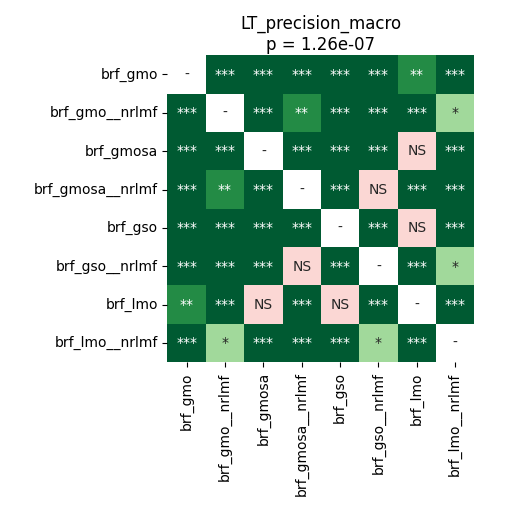

Values plotted in this chart, from the file beside it:
	brf_gmo	brf_gmo__nrlmf	brf_gmosa	brf_gmosa__nrlmf	brf_gso	brf_gso__nrlmf	brf_lmo	brf_lmo__nrlmf
brf_gmo	1.0	0.0001508	0.0004272	7.120768229166667e-05	7.120768229166667e-05	0.0002249	0.004087	7.120768229166667e-05
brf_gmo__nrlmf	0.0001508	1.0	7.120768229166667e-05	0.001282	7.120768229166667e-05	0.0002249	7.120768229166667e-05	0.02796
brf_gmosa	0.0004272	7.120768229166667e-05	1.0	0.0001068	0.0007731	7.120768229166667e-05	0.4492	7.120768229166667e-05
brf_gmosa__nrlmf	7.120768229166667e-05	0.001282	0.0001068	1.0	7.120768229166667e-05	0.782	0.0001068	0.0001068
brf_gso	7.120768229166667e-05	7.120768229166667e-05	0.0007731	7.120768229166667e-05	1.0	7.120768229166667e-05	0.07043	7.120768229166667e-05
brf_gso__nrlmf	0.0002249	0.0002249	7.120768229166667e-05	0.782	7.120768229166667e-05	1.0	0.0001068	0.01072
brf_lmo	0.004087	7.120768229166667e-05	0.4492	0.0001068	0.07043	0.0001068	1.0	7.120768229166667e-05
brf_lmo__nrlmf	7.120768229166667e-05	0.02796	7.120768229166667e-05	0.0001068	7.120768229166667e-05	0.01072	7.120768229166667e-05	1.0
